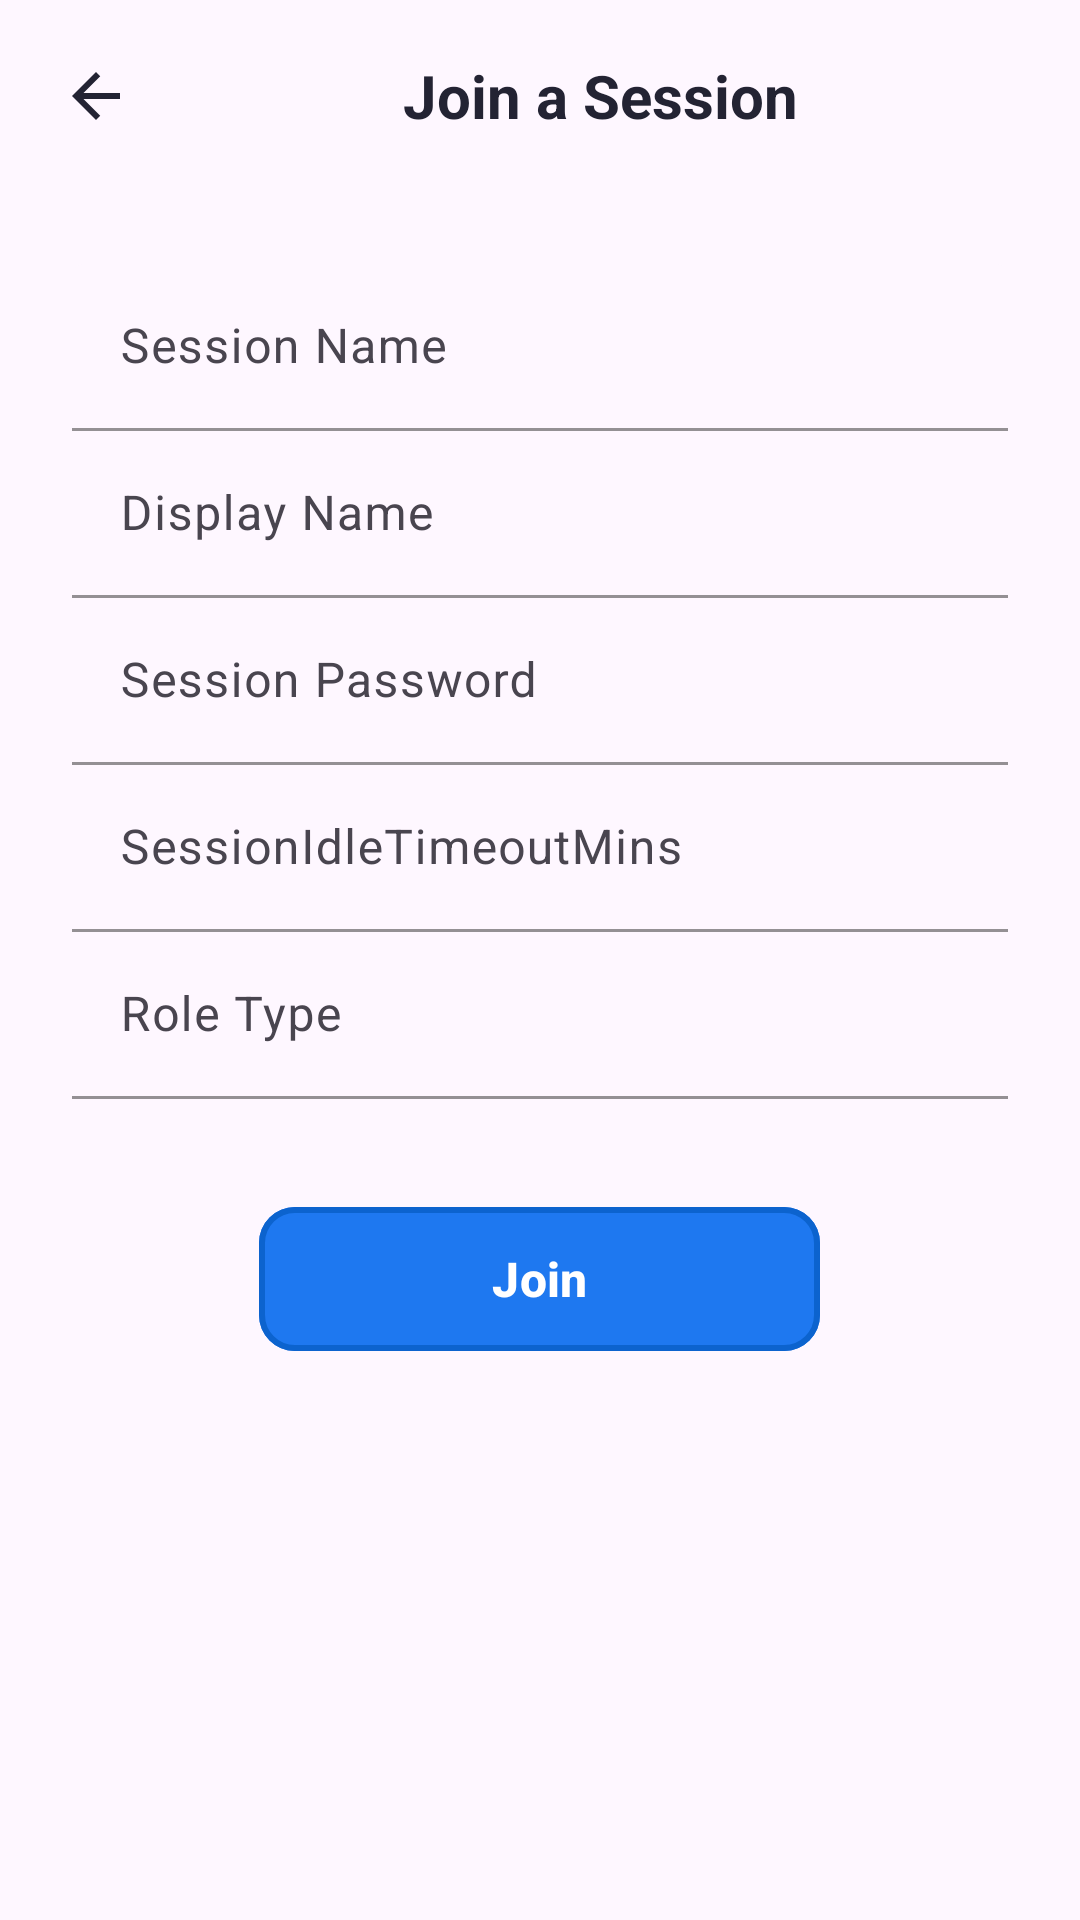

Here is an Android app screen rendered from its layout file. Give the layout XML and the strings, colors and styles it references.
<!-- AndroidManifest.xml: activity theme Theme.UitoolkitSample -->
<!-- res/layout/activity_join.xml -->
<?xml version="1.0" encoding="utf-8"?>
<LinearLayout xmlns:android="http://schemas.android.com/apk/res/android"
    xmlns:app="http://schemas.android.com/apk/res-auto"
    xmlns:tools="http://schemas.android.com/tools"
    android:layout_width="match_parent"
    android:layout_height="match_parent"
    android:orientation="vertical">

    <LinearLayout
        android:layout_width="match_parent"
        android:layout_height="?attr/actionBarSize"
        android:gravity="center_vertical"
        android:orientation="horizontal"
        android:paddingStart="8dp"
        android:paddingEnd="16dp">

        <ImageButton
            android:id="@+id/btnBack"
            android:layout_width="48dp"
            android:layout_height="48dp"
            android:background="?attr/selectableItemBackgroundBorderless"
            android:contentDescription="@null"
            android:src="@drawable/ic_arrow_back"
            app:tint="@color/join_input_text_color" />

        <TextView
            android:id="@+id/tvTitle"
            android:layout_width="0dp"
            android:layout_height="wrap_content"
            android:layout_weight="1"
            android:gravity="center"
            android:text="Join a Session"
            android:textColor="@color/join_input_text_color"
            android:textSize="20sp"
            android:textStyle="bold" />

    </LinearLayout>

    <ScrollView
        android:layout_width="match_parent"
        android:layout_height="0dp"
        android:layout_weight="1"
        android:fillViewport="true">

        <LinearLayout
            android:layout_width="match_parent"
            android:layout_height="wrap_content"
            android:orientation="vertical"
            android:paddingStart="24dp"
            android:paddingEnd="24dp"
            android:paddingTop="24dp"
            android:paddingBottom="32dp">

            <com.google.android.material.textfield.TextInputLayout
                android:id="@+id/sessionNameLayout"
                style="@style/Widget.Join.TextInputLayout"
                android:layout_width="match_parent"
                android:layout_height="wrap_content"
                android:hint="Session Name"
                app:hintTextColor="@color/join_label_color">

                <com.google.android.material.textfield.TextInputEditText
                    android:id="@+id/sessionName"
                    android:layout_width="match_parent"
                    android:layout_height="wrap_content"
                    android:inputType="text"
                    android:maxLines="1"
                    android:textColor="@color/join_input_text_color"
                    android:textSize="16sp" />
            </com.google.android.material.textfield.TextInputLayout>

            <com.google.android.material.textfield.TextInputLayout
                android:id="@+id/displayNameLayout"
                style="@style/Widget.Join.TextInputLayout"
                android:layout_width="match_parent"
                android:layout_height="wrap_content"
                android:hint="Display Name"
                app:hintTextColor="@color/join_label_color">

                <com.google.android.material.textfield.TextInputEditText
                    android:id="@+id/displayName"
                    android:layout_width="match_parent"
                    android:layout_height="wrap_content"
                    android:inputType="textPersonName"
                    android:maxLines="1"
                    android:textColor="@color/join_input_text_color"
                    android:textSize="16sp" />
            </com.google.android.material.textfield.TextInputLayout>

            <com.google.android.material.textfield.TextInputLayout
                android:id="@+id/sessionPasswordLayout"
                style="@style/Widget.Join.TextInputLayout"
                android:layout_width="match_parent"
                android:layout_height="wrap_content"
                android:hint="Session Password"
                app:hintTextColor="@color/join_label_color">

                <com.google.android.material.textfield.TextInputEditText
                    android:id="@+id/sessionPassword"
                    android:layout_width="match_parent"
                    android:layout_height="wrap_content"
                    android:importantForAutofill="no"
                    android:inputType="textPassword"
                    android:maxLines="1"
                    android:textColor="@color/join_input_text_color"
                    android:textSize="16sp" />
            </com.google.android.material.textfield.TextInputLayout>

            <com.google.android.material.textfield.TextInputLayout
                android:id="@+id/sessionIdleTimeoutLayout"
                style="@style/Widget.Join.TextInputLayout"
                android:layout_width="match_parent"
                android:layout_height="wrap_content"
                android:hint="SessionIdleTimeoutMins"
                app:hintTextColor="@color/join_label_color">

                <com.google.android.material.textfield.TextInputEditText
                    android:id="@+id/sessionIdleTimeoutMins"
                    android:layout_width="match_parent"
                    android:layout_height="wrap_content"
                    android:inputType="number"
                    android:maxLines="1"
                    android:textColor="@color/join_input_text_color"
                    android:textSize="16sp" />
            </com.google.android.material.textfield.TextInputLayout>

            <com.google.android.material.textfield.TextInputLayout
                android:id="@+id/roleTypeLayout"
                style="@style/Widget.Join.TextInputLayout"
                android:layout_width="match_parent"
                android:layout_height="wrap_content"
                android:hint="Role Type"
                app:hintTextColor="@color/join_label_color">

                <com.google.android.material.textfield.TextInputEditText
                    android:id="@+id/roleType"
                    android:layout_width="match_parent"
                    android:layout_height="wrap_content"
                    android:inputType="text"
                    android:maxLines="1"
                    android:textColor="@color/join_input_text_color"
                    android:textSize="16sp" />
            </com.google.android.material.textfield.TextInputLayout>

            <LinearLayout
                android:layout_width="match_parent"
                android:layout_height="wrap_content"
                android:layout_marginTop="32dp"
                android:gravity="center"
                android:orientation="horizontal">

                <Space
                    android:layout_width="0dp"
                    android:layout_height="0dp"
                    android:layout_weight="0.2" />

                <com.google.android.material.button.MaterialButton
                    android:id="@+id/btnJoin"
                    android:layout_width="0dp"
                    android:layout_height="56dp"
                    android:layout_weight="0.6"
                    android:text="Join"
                    android:textAllCaps="false"
                    android:textColor="@android:color/white"
                    android:textSize="16sp"
                    android:textStyle="bold"
                    app:backgroundTint="@color/join_button_blue"
                    app:cornerRadius="12dp"
                    app:strokeColor="@color/join_button_stroke"
                    app:strokeWidth="2dp" />

                <Space
                    android:layout_width="0dp"
                    android:layout_height="0dp"
                    android:layout_weight="0.2" />
            </LinearLayout>
        </LinearLayout>
    </ScrollView>
</LinearLayout>
<!-- resources referenced by this layout -->
<resources>
  <color name="join_button_blue">#1E78F0</color>
  <color name="join_button_stroke">#0C63CE</color>
  <color name="join_input_text_color">#232333</color>
  <color name="join_label_color">#747487</color>
  <!-- drawable ic_arrow_back (drawable) -->
  <?xml version="1.0" encoding="utf-8"?>
  <vector xmlns:android="http://schemas.android.com/apk/res/android"
      android:width="24dp"
      android:height="24dp"
      android:viewportWidth="24"
      android:viewportHeight="24">
      <path
          android:fillColor="#232333"
          android:pathData="M20,11H7.83l5.59,-5.59L12,4l-8,8 8,8 1.41,-1.41L7.83,13H20v-2z" />
  </vector>
  <style name="Widget.Join.TextInputLayout" parent="Widget.Material3.TextInputLayout.FilledBox">
          <item name="boxBackgroundColor">@android:color/transparent</item>
          <item name="hintTextColor">@color/join_label_color</item>
          <item name="boxStrokeColor">@color/line_color</item>
      </style>
  <style name="Theme.UitoolkitSample" parent="Theme.Material3.DayNight.NoActionBar">
          <item name="colorPrimary">@color/colorPrimary</item>
          <item name="colorPrimaryDark">@color/colorPrimaryDark</item>
          <item name="colorAccent">@color/colorAccent</item>
      </style>
  <color name="line_color">#EDEDF4</color>
  <color name="colorPrimary">#38394D</color>
  <color name="colorPrimaryDark">#38394D</color>
  <color name="colorAccent">#5e56f9</color>
</resources>
